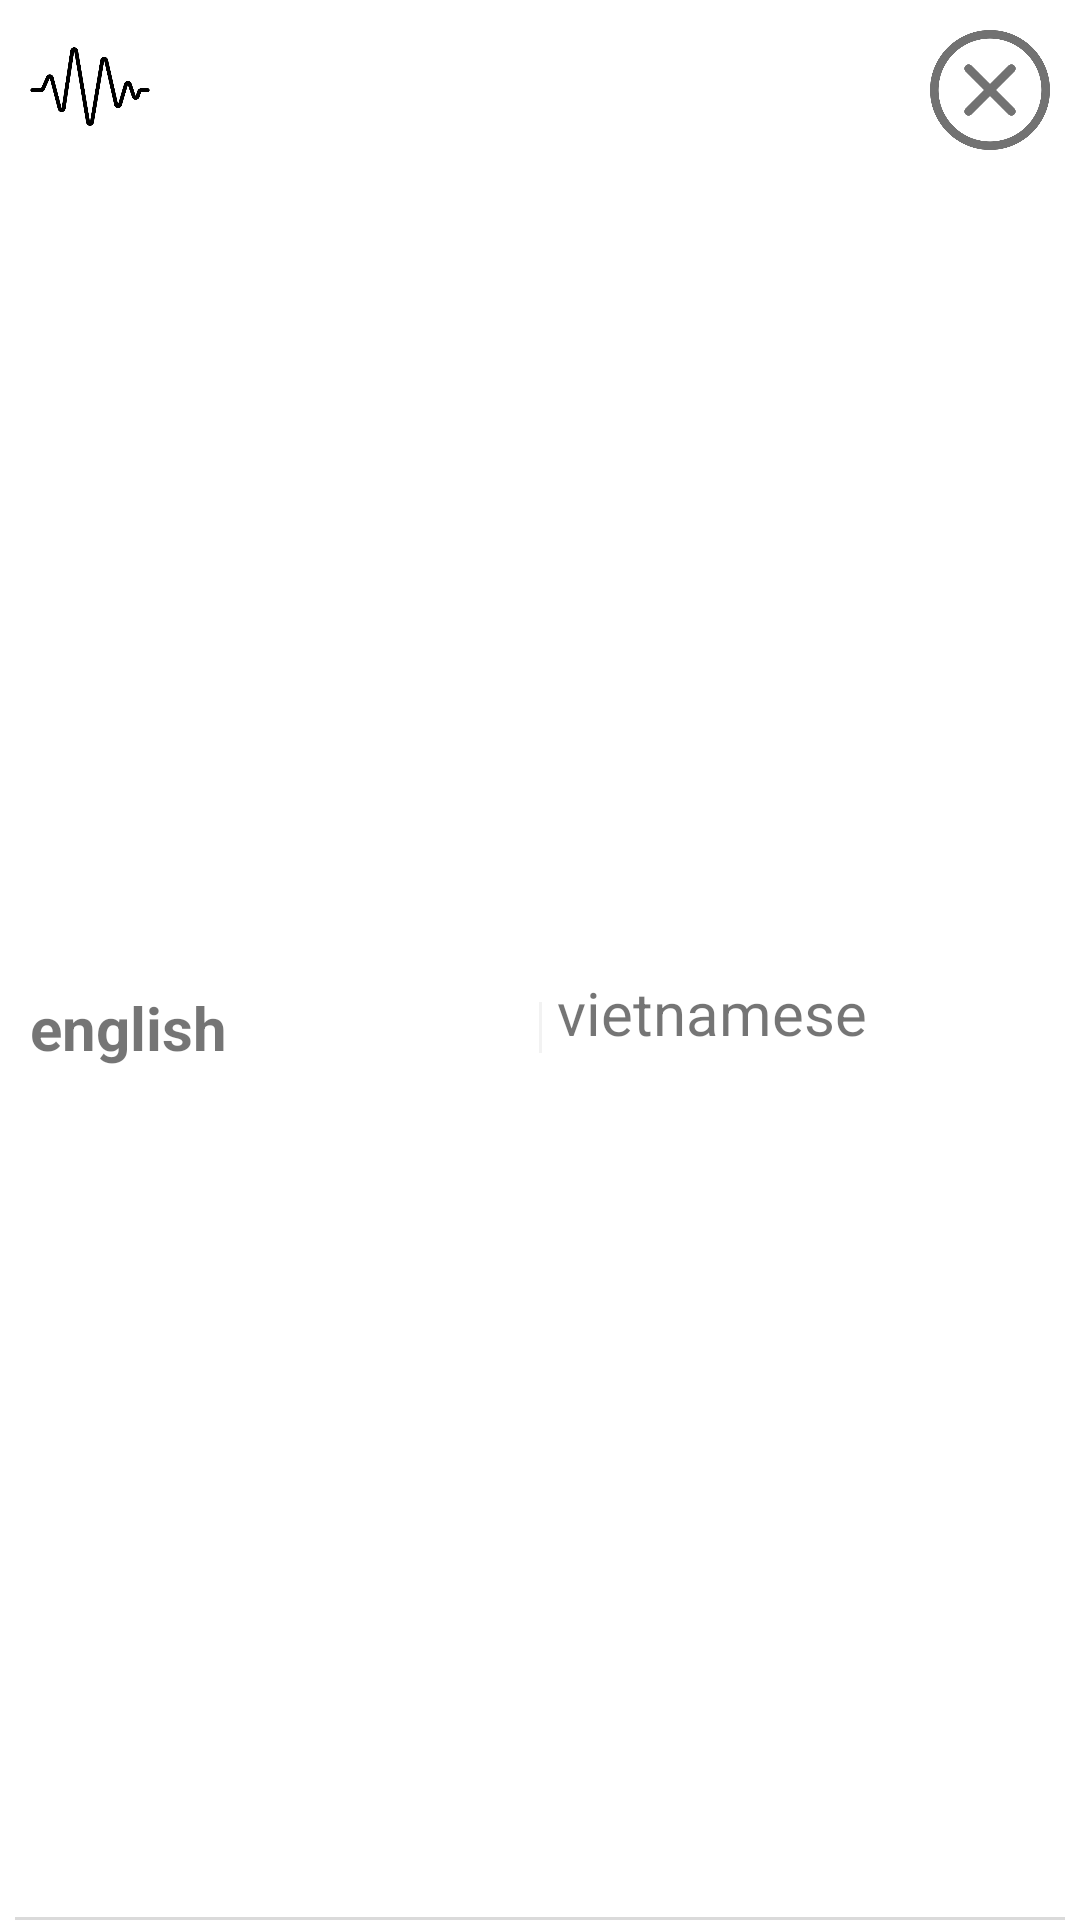

Reconstruct the res/layout file that produces this screen, plus the resources it refers to.
<!-- AndroidManifest.xml: application theme Theme.EnglishNotification -->
<!-- res/layout/fragment_repeat_speak.xml -->
<?xml version="1.0" encoding="utf-8"?>
<androidx.constraintlayout.widget.ConstraintLayout xmlns:android="http://schemas.android.com/apk/res/android"
    xmlns:tools="http://schemas.android.com/tools"
    android:layout_width="match_parent"
    android:layout_height="match_parent"
    xmlns:app="http://schemas.android.com/apk/res-auto"
    tools:context=".RepeatSpeakFragment">

    <ImageView
        android:id="@+id/im_sound"
        android:src="@drawable/sound_waves1"
        android:layout_marginTop="10dp"
        android:layout_marginLeft="10dp"
        app:layout_constraintTop_toTopOf="parent"
        app:layout_constraintLeft_toLeftOf="parent"
        android:layout_width="40dp"
        android:layout_height="40dp"/>

    <ImageView
        android:background="@drawable/image_button_click"
        android:id="@+id/im_close"
        android:src="@drawable/delete1"
        android:layout_marginTop="10dp"
        android:layout_marginRight="10dp"
        app:layout_constraintTop_toTopOf="parent"
        app:layout_constraintRight_toRightOf="parent"
        android:layout_width="40dp"
        android:layout_height="40dp"/>

    <TextView
        android:id="@+id/tx_english"
        android:layout_width="0dp"
        android:layout_height="wrap_content"
        android:layout_marginLeft="10dp"
        android:layout_marginTop="5dp"
        android:layout_marginRight="5dp"
        android:text="english"
        android:textSize="20sp"
        android:textStyle="bold"
        app:layout_constraintLeft_toLeftOf="parent"
        app:layout_constraintRight_toLeftOf="@+id/im_line"
        app:layout_constraintBottom_toBottomOf="parent"
        android:layout_marginBottom="10dp"
        app:layout_constraintTop_toBottomOf="@id/im_sound" />

    <ImageView
        android:id="@+id/im_line"
        android:layout_width="1dp"
        android:layout_height="17dp"
        android:background="#8FE8E8E8"
        app:layout_constraintBottom_toBottomOf="@id/tx_english"
        app:layout_constraintLeft_toRightOf="@id/tx_english"
        app:layout_constraintRight_toLeftOf="@id/tx_vietnamese"
        app:layout_constraintTop_toTopOf="@id/tx_english" />

    <TextView
        android:id="@+id/tx_vietnamese"
        android:layout_width="0dp"
        android:layout_height="wrap_content"
        android:layout_marginLeft="5dp"
        android:layout_marginRight="10dp"
        android:layout_marginBottom="10dp"
        android:text="vietnamese"
        android:textSize="20sp"
        app:layout_constraintBottom_toBottomOf="@+id/tx_english"
        app:layout_constraintLeft_toRightOf="@id/im_line"
        app:layout_constraintRight_toRightOf="parent"
        app:layout_constraintTop_toTopOf="@id/tx_english" />

    <ImageView
        app:layout_constraintBottom_toBottomOf="parent"
        android:background="@color/gray"
        android:layout_marginLeft="5dp"
        android:layout_marginRight="5dp"
        android:layout_width="match_parent"
        android:layout_height="1dp"/>

</androidx.constraintlayout.widget.ConstraintLayout>
<!-- resources referenced by this layout -->
<resources>
  <color name="gray">#EDD8D8D8</color>
  <!-- drawable delete1: png bitmap (drawable, 29804 bytes) -->
  <!-- drawable sound_waves1: png bitmap (drawable, 10743 bytes) -->
  <style name="Theme.EnglishNotification" parent="Theme.MaterialComponents.DayNight.DarkActionBar">
          
          <item name="colorPrimary">@color/purple_500</item>
          <item name="colorPrimaryVariant">@color/purple_700</item>
          <item name="colorOnPrimary">@color/white</item>
          
          <item name="colorSecondary">@color/teal_200</item>
          <item name="colorSecondaryVariant">@color/teal_700</item>
          <item name="colorOnSecondary">@color/black</item>
          
          <item name="android:statusBarColor" tools:targetApi="l">?attr/colorPrimaryVariant</item>
          
          <item name="windowNoTitle">true</item>
      </style>
  <color name="purple_500">#FF6200EE</color>
  <color name="purple_700">#FF3700B3</color>
  <color name="white">#FFFFFFFF</color>
  <color name="teal_200">#FF03DAC5</color>
  <color name="teal_700">#FF018786</color>
  <color name="black">#FF000000</color>
</resources>
